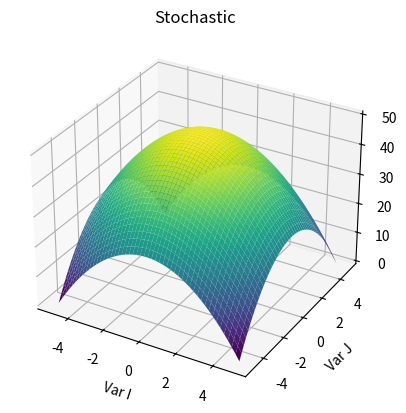

Python code for this plot:
# from mpl_toolkits import mplot3d
import numpy as np
import matplotlib.pyplot as plt


def f(i, j):
    return 50 - (i ** 2 + j ** 2)


x_intervals = np.linspace(-5, 5, 50)
y_intervals = np.linspace(-5, 5, 50)
x, y = np.meshgrid(x_intervals, y_intervals)

z = f(x, y)
print(z)
fig = plt.figure()
ax = plt.axes(projection='3d')

"""
# for contour
ax.contour3D(x, y, z, 50, cmap='binary')

# for wireframe
ax.plot_wireframe(x, y, z, color='black')

# surface
ax.plot_surface(x, y, z, rstride=1, cstride=1,
                cmap='viridis', edgecolor='none')

# trisurface
ax.plot_trisurf(x, y, z,
                cmap='viridis', edgecolor='none')
"""

ax.plot_surface(x, y, z, cmap='viridis')
ax.set_xlabel('Var I')
ax.set_ylabel('Var J')
ax.set_zlabel('Value')

ax.set_title('Stochastic')

# ax.view_init(60, 35)

plt.show()
